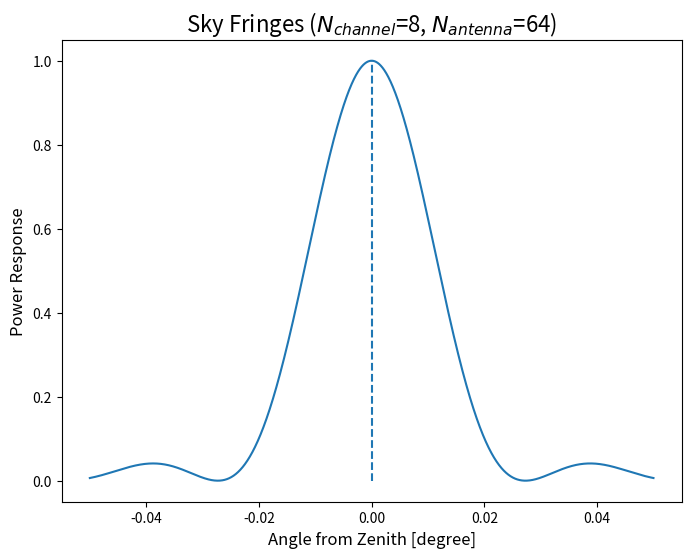
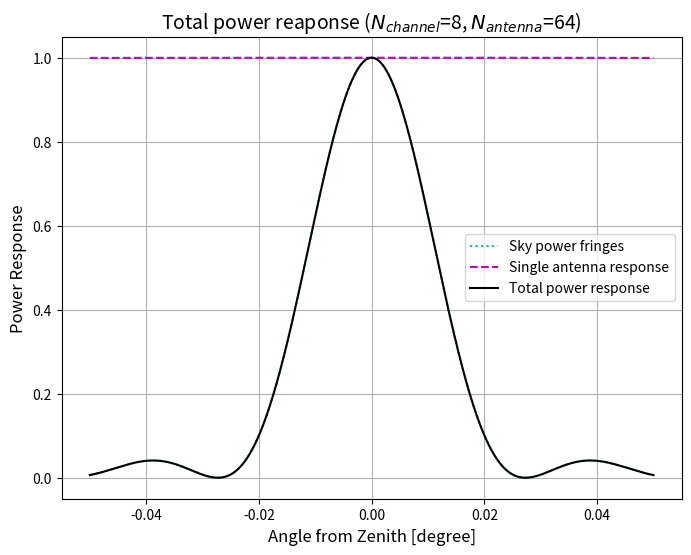

The script that saved these images, in order:
#!/usr/bin/env python2
# -*- coding: utf-8 -*-
"""
Created on Thu Aug  1 21:50:37 2019

[redacted]

Beam_forming_exercise_V1.py

Compute the power response of an antenna array. 
"""

import numpy as np 
import matplotlib.pyplot as plt
from scipy import stats
import cmath

N_ant = 64 # dish number 
d_ant = 4.75 # dish diameter 
b = 1.5 * d_ant # dish distance in m.

BW = 250 # MHz, bandwidth 
N_ch = 8 # channel number 
nu_c = 1405 # MHz, central frequency 

c = 3e8 # speed of light in m.

# Fringes 
theta_c = 0.0 # in degree, source angle with respect to upwards 
theta_range = 0.05 # degree, range of angle to show 
# Note: must include 0 in array theta_rel, so num=even number.
theta_num = 1000 
theta_rel = np.linspace(-1*theta_range, theta_range, num=2 * theta_num + 1) # in degree, relative angle from theta_c
theta_abs = theta_c + theta_rel # in degree, angle from the upwards direction 

nu_ch = np.linspace(nu_c-0.5*BW, nu_c+0.5*BW, num=N_ch) # Mean frequency of each channel


tau_geometry = np.array([])
E_arr = np.ones(len(theta_rel)) # the leading array 
n_ant = 0 # Initial antenna number 
t = 0.0 # reference time
while n_ant < N_ant-1:
    n_ant += 1
    tau_geometry = n_ant * b / c * np.sin(np.deg2rad(theta_rel)) # in s
    
    for nu in nu_ch: # MHz 
        fringe_phases = 2 * np.pi * 1e6 * nu * (t - tau_geometry) # in radian 
        E = np.array([cmath.exp(-1j*phi) for phi in fringe_phases]) 
        E_arr = np.vstack((E_arr, E))
        
        #p = stats.norm.pdf(theta_rel, 0, nu/d_ant) # single dish power response function 

E_sum = [np.sum(E_arr[:,i]) for i in np.arange(len(theta_rel))] 
I_sum_sky = [abs(x * x.conjugate()) for x in E_sum] # normalize by /max(I_sum) 
I_sum_sky_norm = I_sum_sky/max(I_sum_sky)


fig1, ax1 = plt.subplots() 
fig1.set_size_inches(8., 6.)
ax1.plot(theta_abs, I_sum_sky_norm) 
ax1.vlines(theta_c, 0, 1, linestyle='dashed')
#ax1.set_ylim(bottom = 0)
#ax1.set_yscale('log')
ax1.set_xlabel('Angle from Zenith [degree]', fontsize = 12)
ax1.set_ylabel('Power Response', fontsize = 12)
ax1.set_title(r'Sky Fringes ($N_{channel}$=%d, $N_{antenna}$=%d)'%(N_ch, N_ant), fontsize = 16) 
fig1.savefig('Sky_fringes_Nch%d_Nant%d_range%d_log.pdf'%(N_ch, N_ant, theta_range)) 


# For DSA, individual antenna power response always peak at zenith (the whole RA)
# How to use frequency-dependent power response? Cannot get sky power function before summing N_ant? 
# sigma = 3.3/2, or 1.22 * lambda /(2*d) ?
p_ant = stats.norm.pdf(theta_abs, 0, 3.3/2)  # single dish power response at central frequency 
p_ant_norm = p_ant / max(p_ant) 

I_tot = p_ant_norm * I_sum_sky_norm # Total power response 
#I_tot_norm = I_tot / max(I_tot)

fig2, ax2 = plt.subplots() 
fig2.set_size_inches(8., 6.)
ax2.plot(theta_abs, I_sum_sky_norm, 'c:', label='Sky power fringes')
ax2.plot(theta_abs, p_ant_norm, 'm--', label='Single antenna response')
ax2.plot(theta_abs, I_tot, 'k', label='Total power response')
ax2.legend(loc='best')
#ax2.set_ylim(bottom = 0.5)
#ax2.set_yscale('log')
ax2.grid()
ax2.set_xlabel('Angle from Zenith [degree]', fontsize = 12)
ax2.set_ylabel('Power Response', fontsize = 12)
ax2.set_title(r'Total power reaponse ($N_{channel}$=%d, $N_{antenna}$=%d)'%(N_ch, N_ant), fontsize = 14) 
fig2.savefig('Total_Nch%d_Nant%d_range%.1f_centered%d.pdf'%(N_ch, N_ant, theta_range, theta_c))
#fig2.savefig('Prime_Beam_Nch%d_Nant%d_range%.1f_centered%d_log.pdf'%(N_ch, N_ant, theta_range, theta_c))



